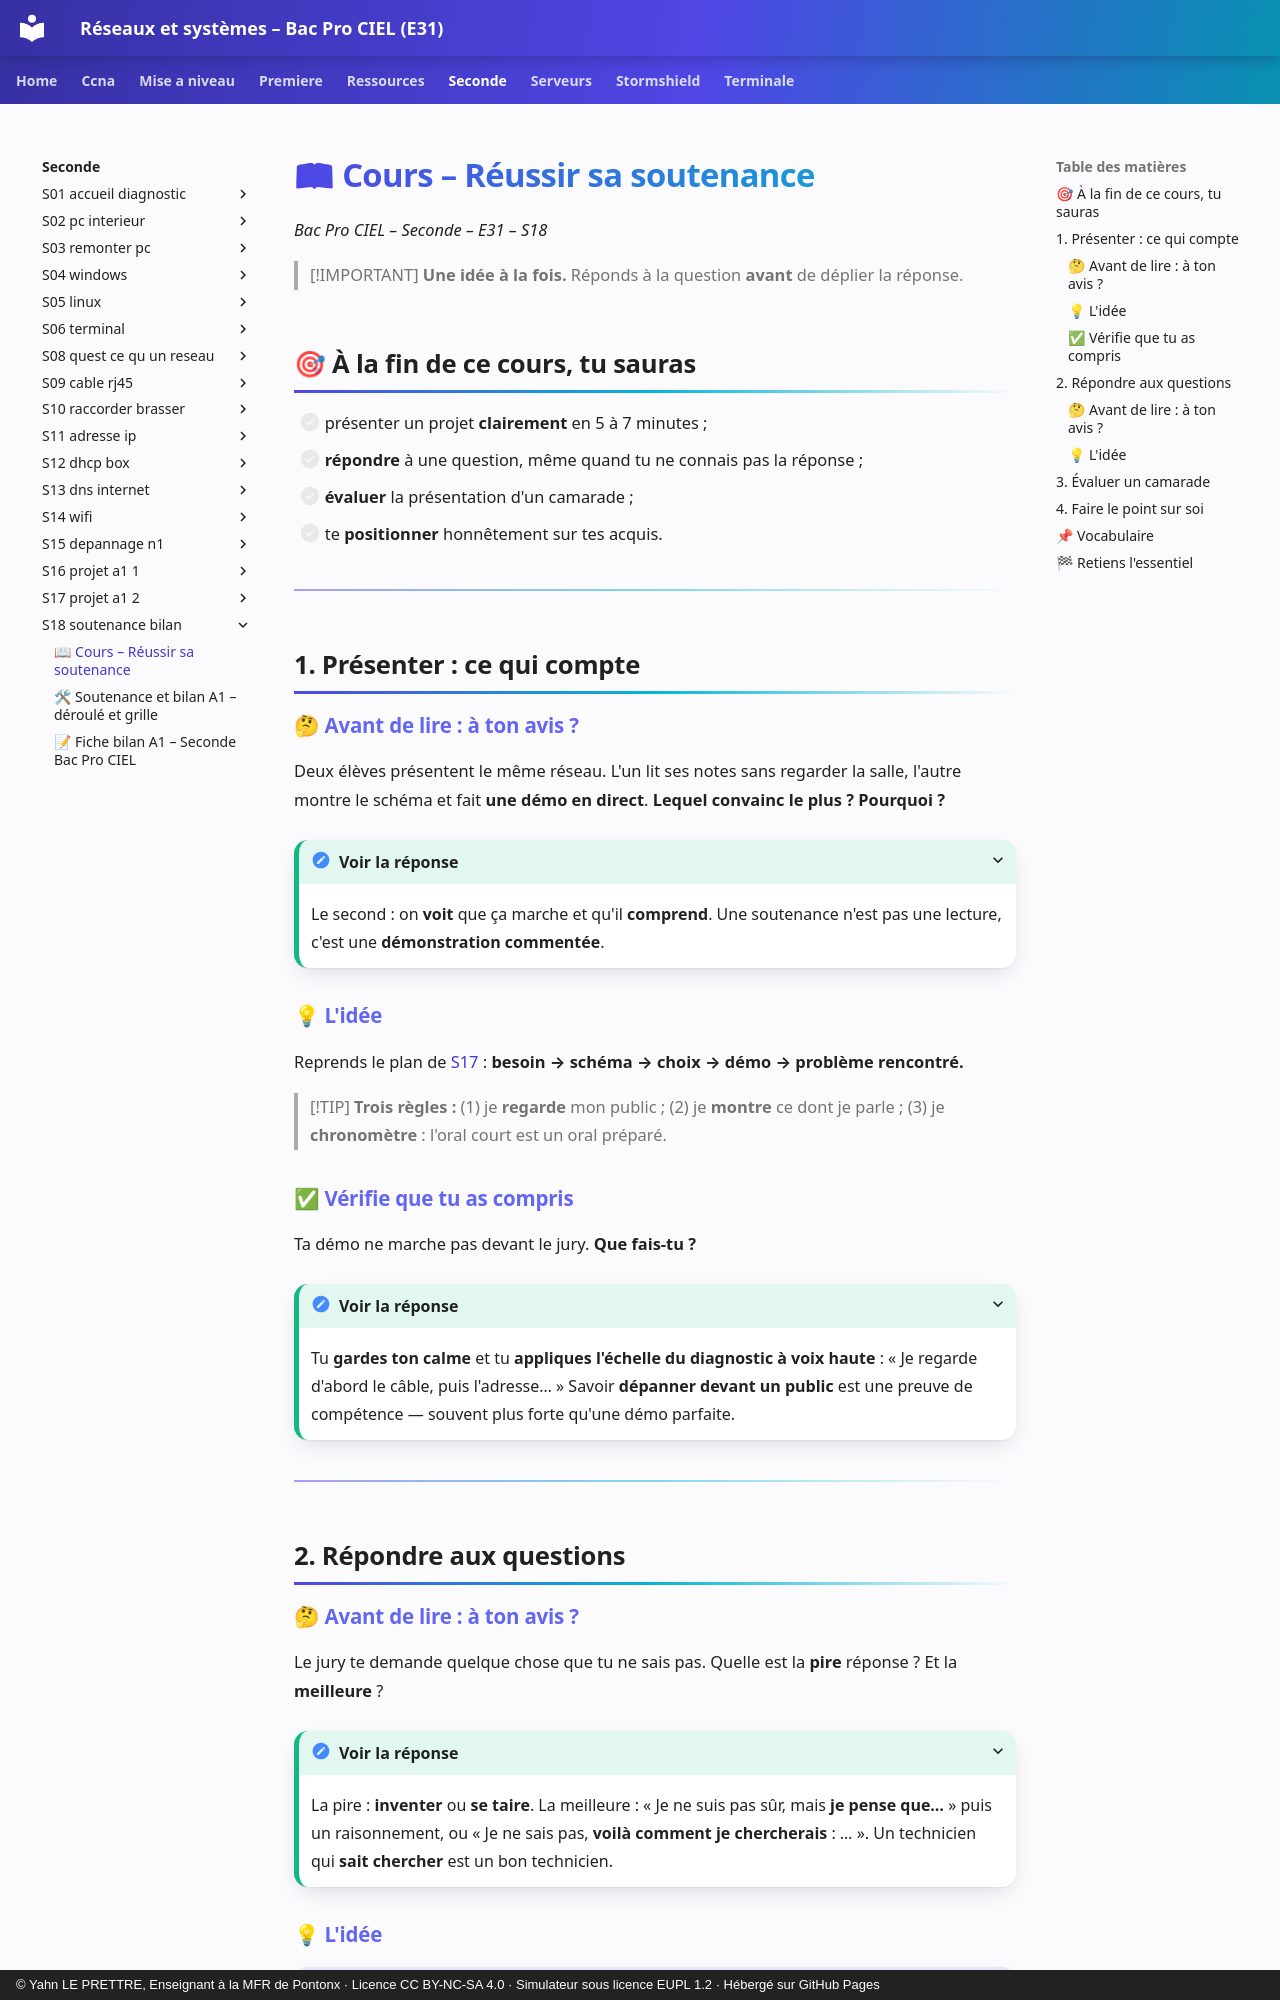

repository: YahnLP/bacprociel-reseau-systeme · page: seconde/S18-soutenance-bilan/01-cours/index.html · generator: mkdocs · copyright: © Yahn LE PRETTRE, Enseignant à la MFR de Pontonx · Licence CC BY-NC-SA 4.0 · Simulateur sous licence EUPL 1.2 · Hébergé sur GitHub Pages

# 📖 Cours – Réussir sa soutenance

*Bac Pro CIEL – Seconde – E31 – S18*

> [!IMPORTANT]
> **Une idée à la fois.** Réponds à la question **avant** de déplier la réponse.

## 🎯 À la fin de ce cours, tu sauras

- [ ] présenter un projet **clairement** en 5 à 7 minutes ;
- [ ] **répondre** à une question, même quand tu ne connais pas la réponse ;
- [ ] **évaluer** la présentation d'un camarade ;
- [ ] te **positionner** honnêtement sur tes acquis.

---

## 1. Présenter : ce qui compte

### 🤔 Avant de lire : à ton avis ?

Deux élèves présentent le même réseau. L'un lit ses notes sans regarder la salle, l'autre montre le schéma et fait **une démo en direct**. **Lequel convainc le plus ? Pourquoi ?**

<details markdown="1"><summary>Voir la réponse</summary>

Le second : on **voit** que ça marche et qu'il **comprend**. Une soutenance n'est pas une lecture, c'est une **démonstration commentée**.

</details>

### 💡 L'idée

Reprends le plan de [S17](../S17-projet-a1-2/04-plan-oral.md) : **besoin → schéma → choix → démo → problème rencontré.**

> [!TIP]
> **Trois règles :** (1) je **regarde** mon public ; (2) je **montre** ce dont je parle ; (3) je **chronomètre** : l'oral court est un oral préparé.

### ✅ Vérifie que tu as compris

Ta démo ne marche pas devant le jury. **Que fais-tu ?**

<details markdown="1"><summary>Voir la réponse</summary>

Tu **gardes ton calme** et tu **appliques l'échelle du diagnostic à voix haute** : « Je regarde d'abord le câble, puis l'adresse… » Savoir **dépanner devant un public** est une preuve de compétence — souvent plus forte qu'une démo parfaite.

</details>

---

## 2. Répondre aux questions
